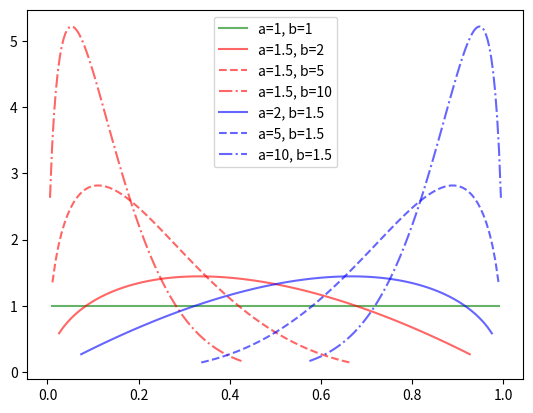
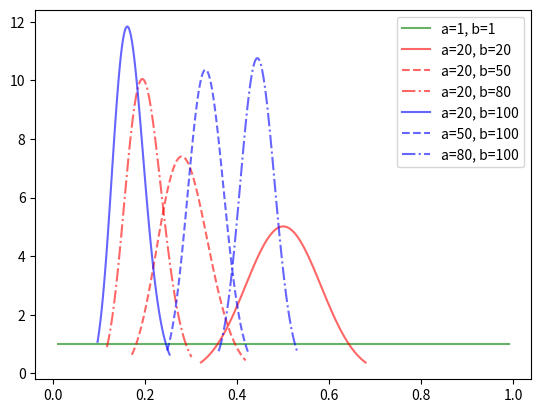

The script that saved these images, in order:

import numpy as np
from scipy.stats import beta
import matplotlib.pyplot as plt


plt.figure()
markers = ['-', '--', '-.']
mean, var, skew, kurt = beta.stats(1, 1, moments='mvsk')
x = np.linspace(beta.ppf(0.01, 1, 1), beta.ppf(0.99, 1, 1), 100)
plt.plot(x, beta.pdf(x, 1, 1), 'g-', alpha=0.6, label='a=1, b=1')

for a in [1.5]:
    for i, b in enumerate([2, 5, 10]):
        mean, var, skew, kurt = beta.stats(a, b, moments='mvsk')
        x = np.linspace(beta.ppf(0.01, a, b), beta.ppf(0.99, a, b), 100)
        plt.plot(x, beta.pdf(x, a, b), f'r{markers[i]}', alpha=0.6, label=f'a={a}, b={b}')

for b in [1.5]:
    for i, a in enumerate([2,5, 10]):
        mean, var, skew, kurt = beta.stats(a, b, moments='mvsk')
        x = np.linspace(beta.ppf(0.01, a, b), beta.ppf(0.99, a, b), 100)
        plt.plot(x, beta.pdf(x, a, b), f'b{markers[i]}', alpha=0.6, label=f'a={a}, b={b}')
plt.legend()
plt.show()


plt.figure()

mean, var, skew, kurt = beta.stats(1, 1, moments='mvsk')
x = np.linspace(beta.ppf(0.01, 1, 1), beta.ppf(0.99, 1, 1), 100)
plt.plot(x, beta.pdf(x, 1, 1), 'g-', alpha=0.6, label='a=1, b=1')

for a in [20]:
    for i, b in enumerate([20, 50, 80]):
        mean, var, skew, kurt = beta.stats(a, b, moments='mvsk')
        x = np.linspace(beta.ppf(0.01, a, b), beta.ppf(0.99, a, b), 100)
        plt.plot(x, beta.pdf(x, a, b), f'r{markers[i]}', alpha=0.6, label=f'a={a}, b={b}')

for b in [100]:
    for i, a in enumerate([20, 50, 80]):
        mean, var, skew, kurt = beta.stats(a, b, moments='mvsk')
        x = np.linspace(beta.ppf(0.01, a, b), beta.ppf(0.99, a, b), 100)
        plt.plot(x, beta.pdf(x, a, b), f'b{markers[i]}', alpha=0.6, label=f'a={a}, b={b}')
plt.legend()
plt.show()

